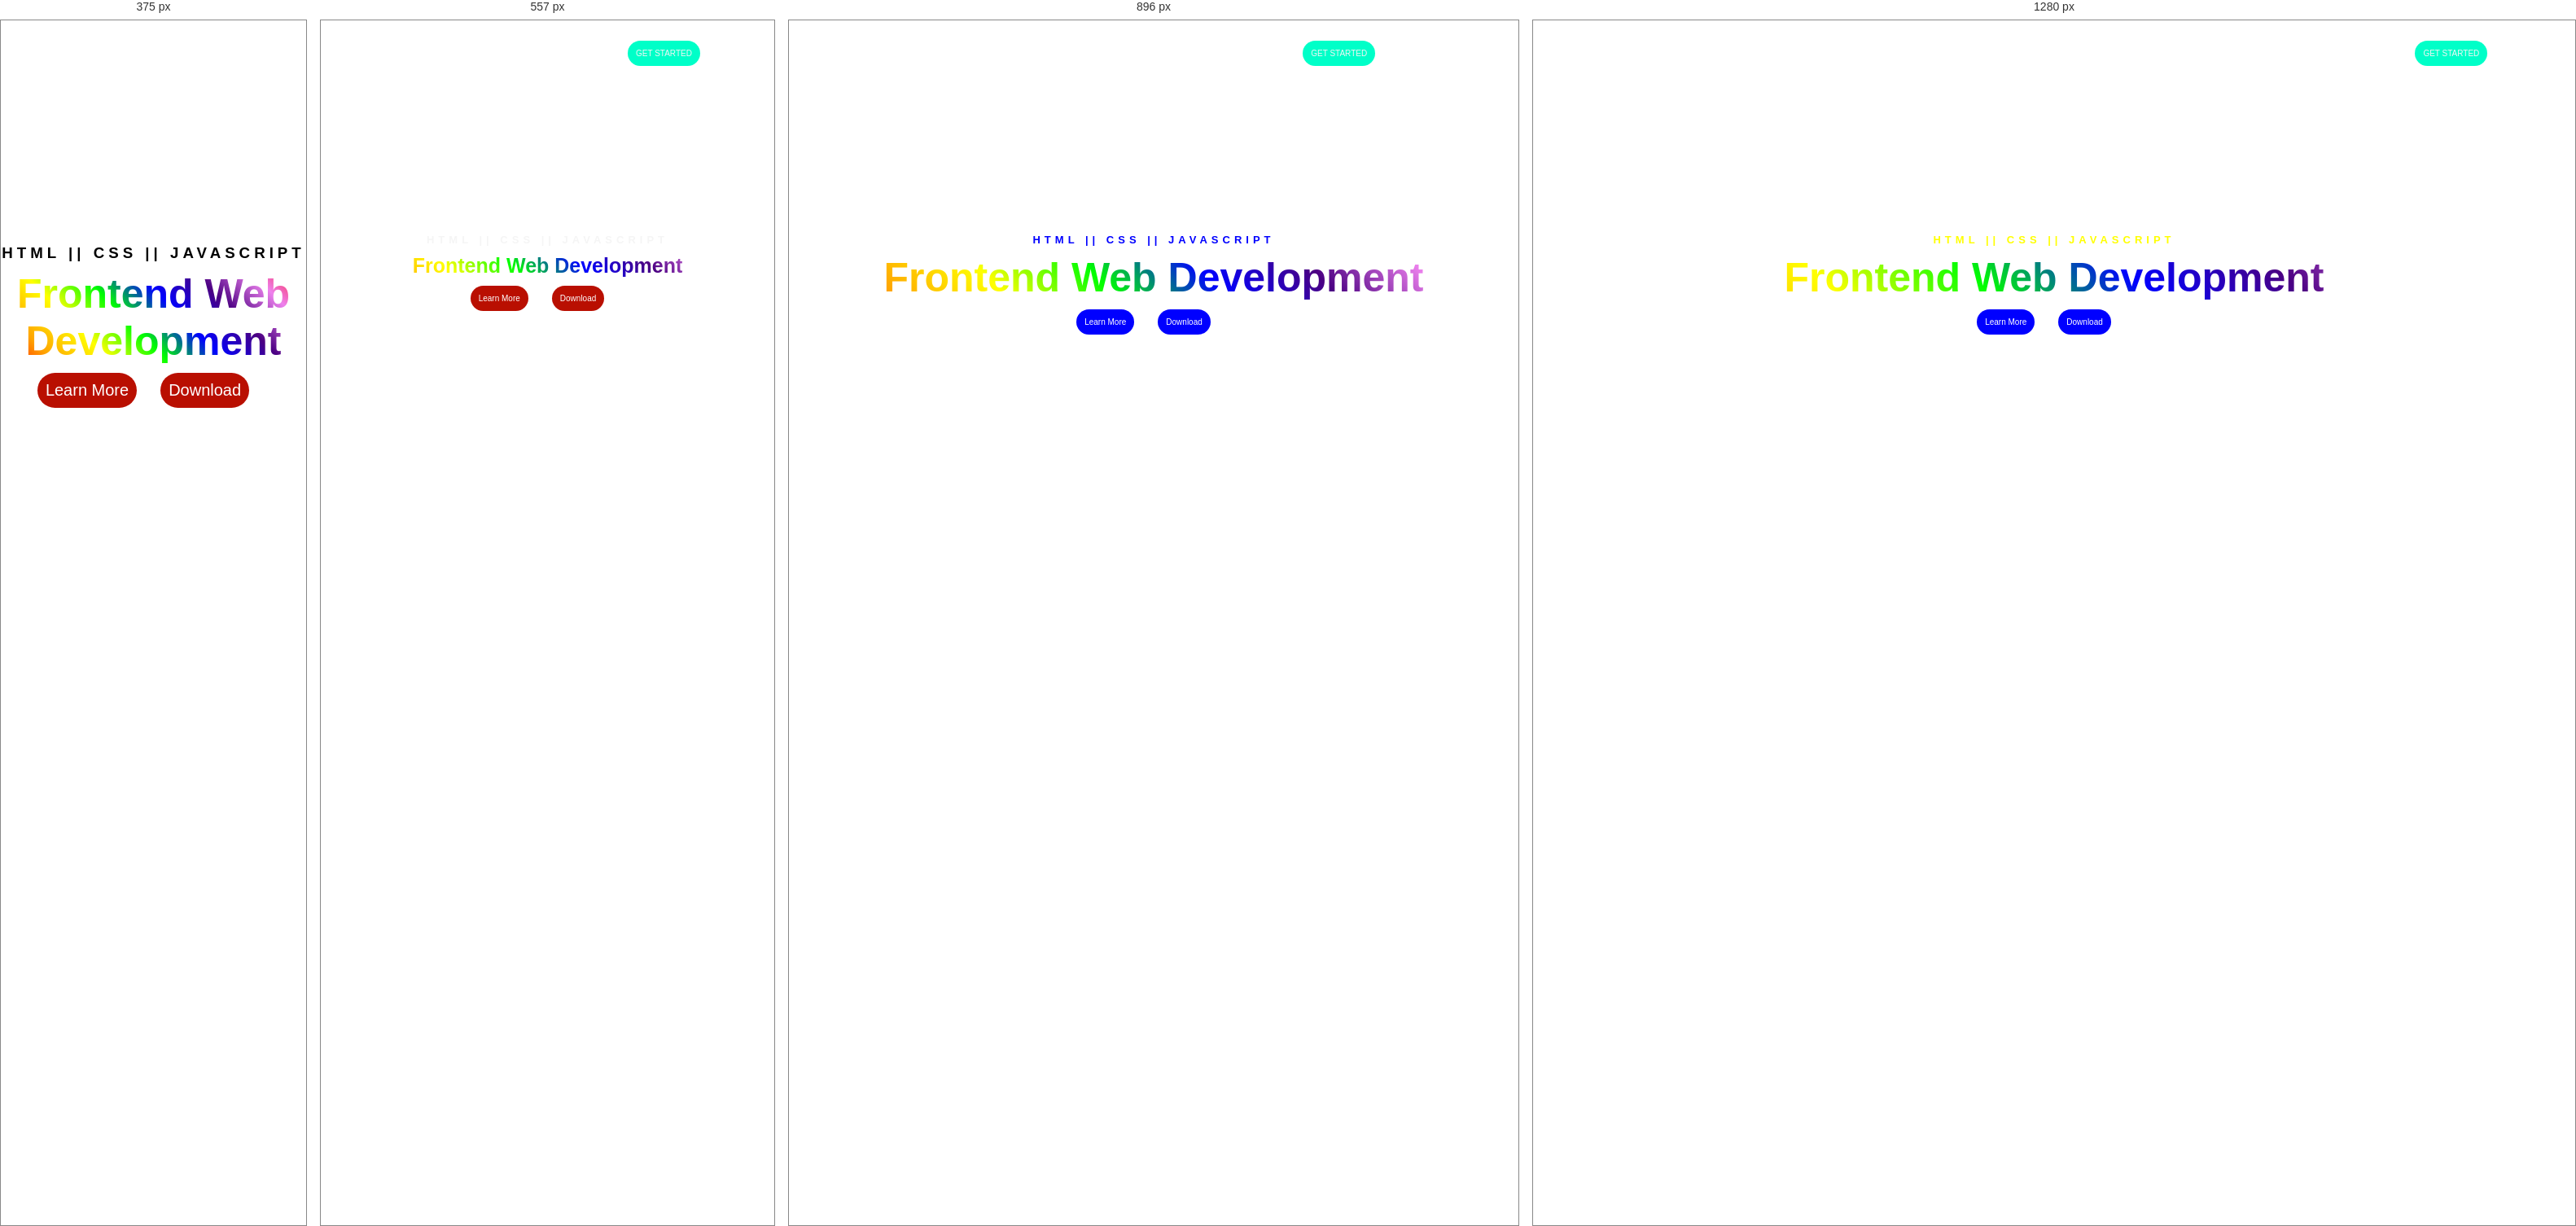
Rendered at 375 px, 557 px, 896 px and 1280 px, left to right.

<!-- file: index.html -->
<!DOCTYPE html>
<html lang="en">
<head>
    <meta charset="UTF-8">
    <meta name="viewport" content="width=device-width, initial-scale=1.0">
    <link rel="stylesheet" href="style.css">
    <title>Landing Page</title>
    <link rel="icon" href="background.jpg">
    <link href="https://fonts.googleapis.com/css2?family=Anta&display=swap" rel="stylesheet">
    <link href="https://fonts.googleapis.com/css2?family=Abel&family=Protest+Strike&display=swap" rel="stylesheet">


    
</head>
<body>
    <div class="container">
        <header>
            <div class="logo"><h1>DELVA</h1></div>
            <div class="navbar">
                <ul>
                    <li>HOME</li>
                    <li>ABOUT</li>
                    <li>SERVICE</li>
                    <li>PORTFOLIO</li>
                    <li>CONTACT</li>
                </ul>
            </div>
            <div class="get_started_button"><button>GET STARTED</button></div>
        </header>
        <div class="main_body">
            <div class="language"><h3>HTML || CSS || JAVASCRIPT</h3>
        </div>
        <div class="frontend">
            <h1>Frontend Web Development</h1>
        </div>
        <div class="buttons">
                <button>Learn More</button>
                <button>Download</button>
        </div>
        </div>

    </div>
    
</body>
</html>

/* @media block from style.css */
@media screen and (min-width : 475px){
    .navbar{
        display : none;
    }
    .language h3{
        color : whitesmoke;
        font-size : 13px;
    }
    .frontend h1{
        font-size : 25px;
    }
    .buttons button{
        font-size : 10px;
    }
    .get_started_button button{
        font-size : 10px;
    }
}

/* @media block from style.css */
@media screen and (min-width : 640px){
    .navbar{
        display : none;
    }
    .language h3{
        color : blue ;
        font-weight : bold;
    }
    .frontend h1{
        font-size : 35px;
    }
    .buttons button{
        font-size : 15px;
    }
    .get_started_button button{
        font-size : 10px;
    }

}

/* @media block from style.css */
@media screen and  (min-width : 768px){
    .navbar{
        display: none;
    }
    .frontend h1{
        font-size : 50px;
    }
    .buttons button{
        font-size : 10px;
        background-color : blue;
    }
    .get_started_button button{
        font-size : 10px;
    }
}

/* @media block from style.css */
@media screen and  ( min-width : 1024px ){
    .navbar{
        display : block;
    }
    .language h3{
        color : yellow;
    }
}